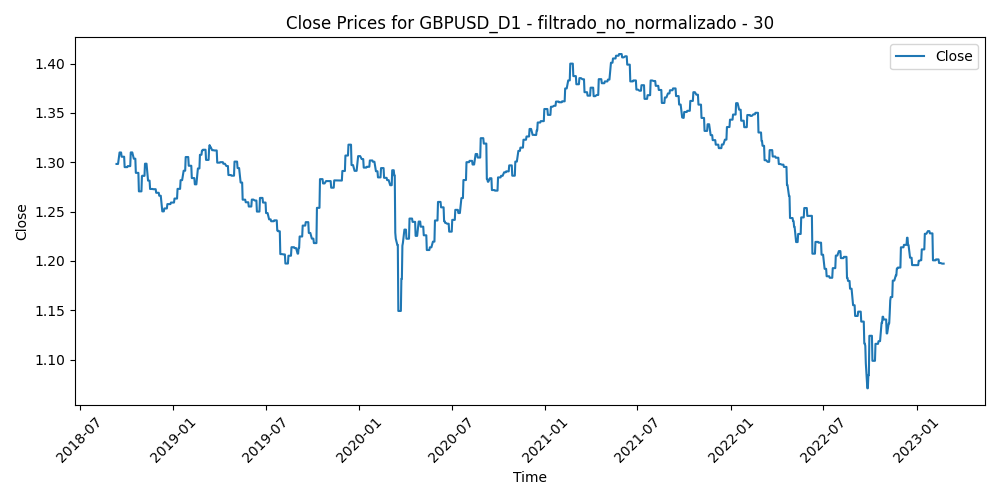

Data behind this chart, as committed beside it:
Time, Close, Volume, diferencia_media_30
2018-09-11, 1.298, 103413, -0.01407
2018-09-12, 1.298, 99242, -0.01598
2018-09-13, 1.298, 102095, -0.0215
2018-09-14, 1.298, 89532, -0.01759
2018-09-17, 1.31, 86668, -0.02579
2018-09-18, 1.31, 103757, -0.02401
2018-09-19, 1.31, 103019, -0.02288
2018-09-20, 1.31, 112501, -0.03385
2018-09-21, 1.306, 118500, -0.0142
2018-09-24, 1.306, 99896, -0.01638
2018-09-25, 1.306, 109436, -0.02133
2018-09-26, 1.306, 106625, -0.01823
2018-09-27, 1.295, 116479, -0.008261
2018-09-28, 1.295, 106101, -0.002286
2018-10-01, 1.295, 102010, -0.002631
2018-10-02, 1.295, 121029, 0.003766
2018-10-03, 1.296, 144258, 0.00781
2018-10-04, 1.296, 131616, 0.000364
2018-10-05, 1.296, 133565, -0.008229
2018-10-08, 1.296, 112417, -0.005346
2018-10-09, 1.31, 133191, -0.009632
2018-10-10, 1.31, 123782, -0.0136
2018-10-11, 1.31, 173936, -0.01734
2018-10-12, 1.31, 147376, -0.008483
2018-10-15, 1.304, 133417, -0.00743
2018-10-16, 1.304, 136597, -0.009741
2018-10-17, 1.304, 124249, -0.001905
2018-10-18, 1.304, 117649, 0.008148
2018-10-19, 1.289, 119689, 0.003785
2018-10-22, 1.289, 121843, 0.01357
2018-10-23, 1.289, 151352, 0.01158
2018-10-24, 1.289, 148190, 0.0215
2018-10-25, 1.271, 144936, 0.02667
2018-10-26, 1.271, 171093, 0.02485
2018-10-29, 1.271, 117160, 0.02718
2018-10-30, 1.271, 124594, 0.03437
2018-10-31, 1.286, 114774, 0.02712
2018-11-01, 1.286, 143673, 0.003052
2018-11-02, 1.286, 120632, 0.005752
2018-11-05, 1.286, 95978, -0.002155
2018-11-06, 1.299, 115221, -0.008591
2018-11-07, 1.299, 144716, -0.01099
2018-11-08, 1.299, 137700, -0.004372
2018-11-09, 1.299, 131171, 0.00428
2018-11-12, 1.281, 135665, 0.01587
2018-11-13, 1.281, 157401, 0.003993
2018-11-14, 1.281, 189571, 0.002033
2018-11-15, 1.281, 214750, 0.02309
2018-11-16, 1.273, 145659, 0.01671
2018-11-19, 1.273, 101835, 0.01324
2018-11-20, 1.273, 111943, 0.01855
2018-11-21, 1.273, 104083, 0.0181
2018-11-22, 1.273, 102907, 0.007026
2018-11-23, 1.273, 108949, 0.01297
2018-11-26, 1.273, 107256, 0.01151
2018-11-27, 1.273, 153293, 0.01668
2018-11-28, 1.269, 129390, 0.007504
2018-11-29, 1.269, 129299, 0.01069
2018-11-30, 1.269, 130490, 0.01268
2018-12-03, 1.269, 122201, 0.01489
... 1,096 more rows
